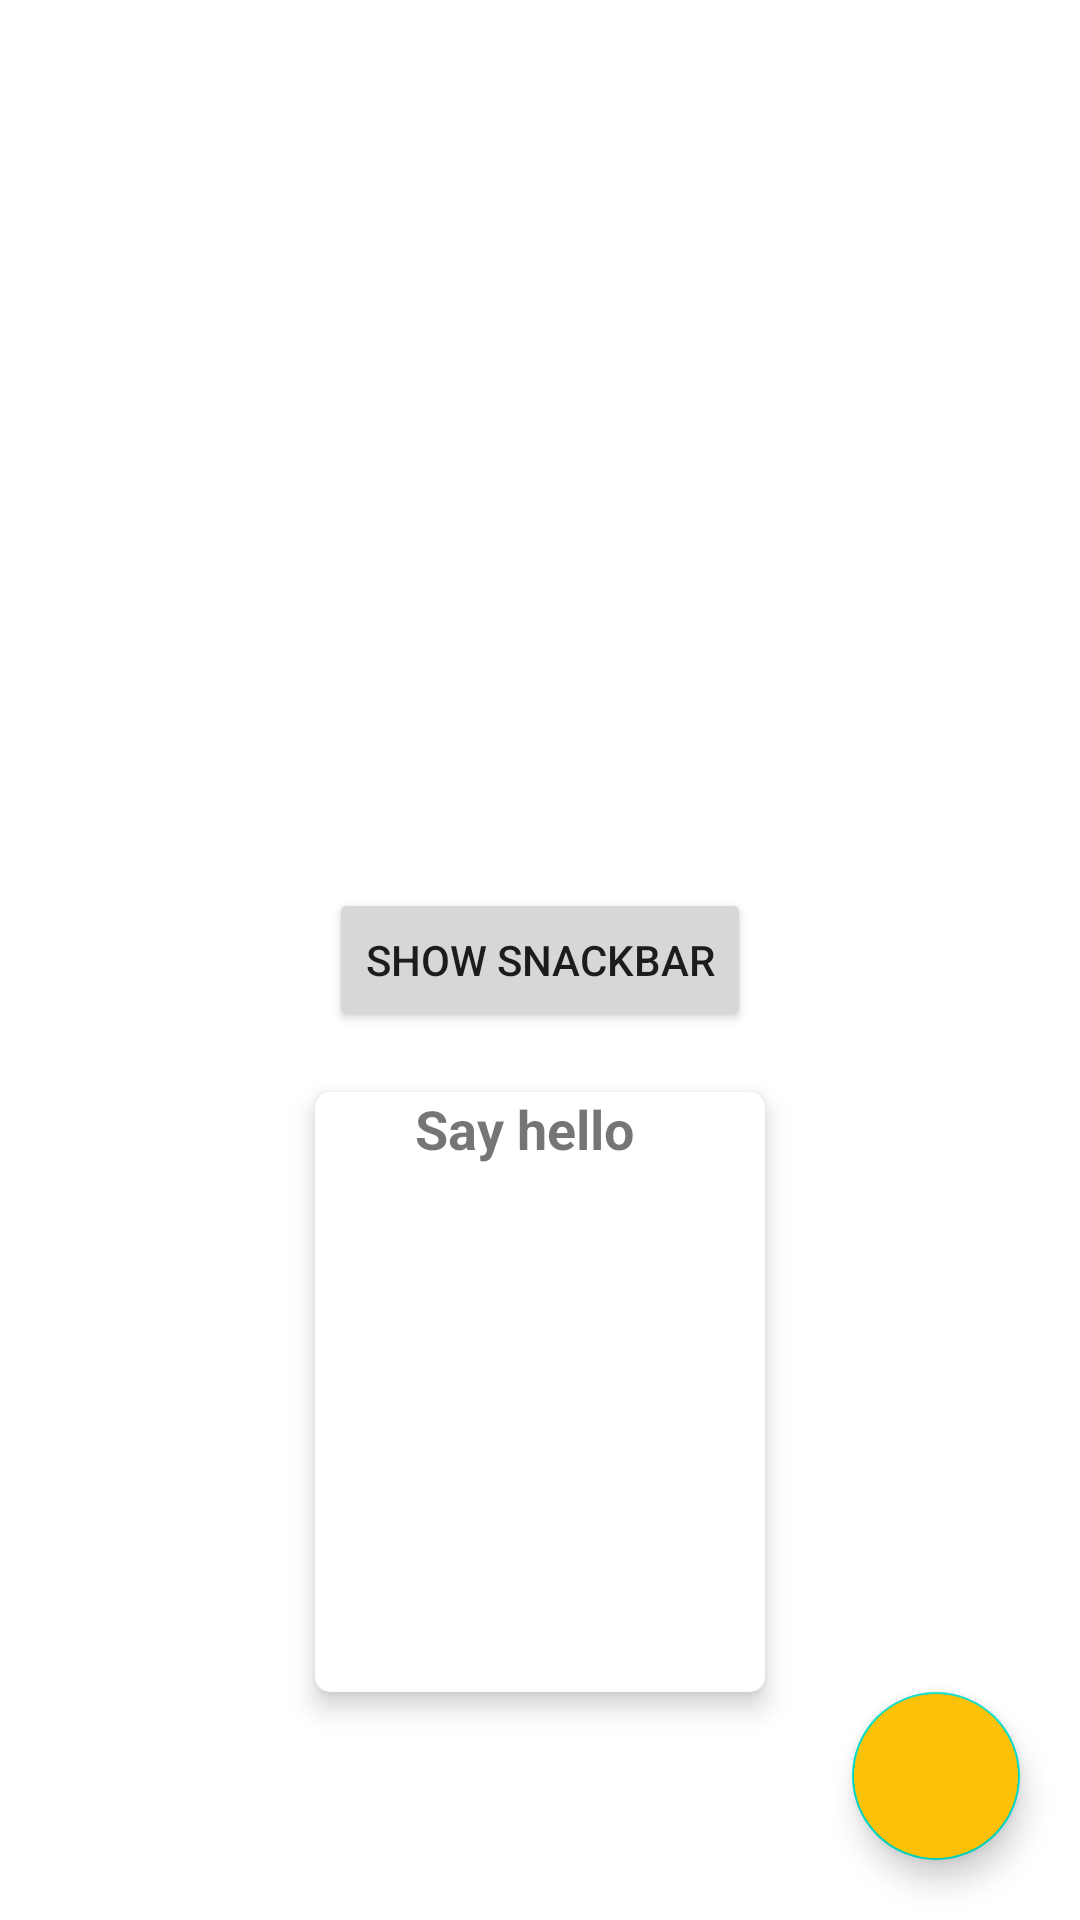

The Android layout XML behind this screen, and the referenced resources:
<!-- AndroidManifest.xml: application theme Theme.FirstApp -->
<!-- res/layout/activity_material_design.xml -->
<?xml version="1.0" encoding="utf-8"?>
<RelativeLayout xmlns:android="http://schemas.android.com/apk/res/android"
    xmlns:app="http://schemas.android.com/apk/res-auto"
    xmlns:tools="http://schemas.android.com/tools"
    android:layout_width="match_parent"
    android:layout_height="match_parent"
    tools:context=".MaterialDesignActivity"
    android:id="@+id/parentRelative">

    <Button
        android:layout_width="wrap_content"
        android:layout_height="wrap_content"
        android:text="Show snackBar"
        android:layout_centerInParent="true"
        android:id="@+id/btnShowSnakBar"
    />

    <com.google.android.material.card.MaterialCardView
        android:layout_width="150dp"
        android:layout_height="200dp"
        android:id="@+id/cardView"
        android:layout_below="@+id/btnShowSnakBar"
        android:layout_centerHorizontal="true"
        android:layout_marginTop="20dp"
        app:cardCornerRadius="5dp"
        app:cardElevation="5dp">

        <RelativeLayout
            android:layout_width="wrap_content"
            android:layout_height="wrap_content">

            <TextView
                android:layout_width="wrap_content"
                android:layout_height="wrap_content"
                android:layout_centerHorizontal="true"
                android:text="Say hello"
                android:textStyle="bold"
                android:textSize="18sp"
                android:id="@+id/textHello"
                />
            <ImageView
                android:layout_width="140dp"
                android:layout_height="match_parent"
                android:layout_below="@+id/textHello"
                android:layout_marginTop="10dp"
                android:layout_centerHorizontal="true"
                android:src="@mipmap/ic_launcher"

                />

        </RelativeLayout>

    </com.google.android.material.card.MaterialCardView>




    <com.google.android.material.floatingactionbutton.FloatingActionButton
        android:layout_width="wrap_content"
        android:layout_height="wrap_content"
        android:layout_alignParentBottom="true"
        android:layout_alignParentEnd="true"
        android:layout_marginEnd="20dp"
        android:layout_marginBottom="20dp"
        android:src="@drawable/ic_add"
        android:backgroundTint="@color/orange"
        app:rippleColor="@color/green"
        android:id="@+id/fab"
    />

</RelativeLayout>
<!-- resources referenced by this layout -->
<resources>
  <color name="green">#4CAF50</color>
  <color name="orange">#FFC107</color>
  <style name="Theme.FirstApp" parent="Theme.MaterialComponents.DayNight.DarkActionBar">
          
          <item name="colorPrimary">@color/purple_500</item>
          <item name="colorPrimaryVariant">@color/purple_700</item>
          <item name="colorOnPrimary">@color/white</item>
          
          <item name="colorSecondary">@color/teal_200</item>
          <item name="colorSecondaryVariant">@color/blueOcean</item>
          <item name="colorOnSecondary">@color/black</item>
          
          <item name="android:statusBarColor" tools:targetApi="l">?attr/colorPrimaryVariant</item>
          
      </style>
  <color name="purple_500">#FF6200EE</color>
  <color name="purple_700">#FF3700B3</color>
  <color name="white">#FFFFFFFF</color>
  <color name="teal_200">#FF03DAC5</color>
  <color name="blueOcean">#FF018786</color>
  <color name="black">#FF000000</color>
</resources>
